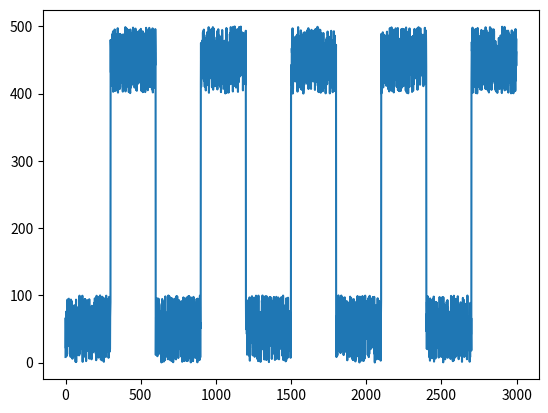

Reproduce this figure in Python.
import numpy as np
import scipy.stats as stats
import matplotlib.pyplot as plt

# Detect Locations of Sudden Changes in Signal
def delta_slope(series,tail_dist=10,lead_dist=10, advance = 50,threshold=1.1 ,back=0):
    """
    Identify locations of sudden change using a 3-Node Stencil
    Very High Sensitivity 
    Does Very Poorly in Presence of Noise
    """
    out = []   
    temp=0

    tail=0
    center = tail_dist
    lead_dist = tail_dist+lead_dist
    while(center<(len(series)-lead_dist)):
        tail = center-tail_dist
        lead = center+lead_dist
        
        temp = np.abs(series[lead]-series[center])/np.abs(series[center]-series[tail])
        if( temp>threshold ):
            out.append(center-back)
            center+=advance
            continue
        center+=1  
    return out
    
    
def delta_outlier(series, window=30, advance = 50, Z=3,back=1):
    """
    Identify locations of sudden change accounting for Gaussian Noise 
    Moderate Sensitivity
    Very Robust to Noise
    """
    
    if advance<window:
        print('Advance Must Be Greater Than or Equal to Window')
        return
    
    out = []
    
    S = np.std(series[0:window])
    X_bar= np.mean(series[0:window])
    i=window
    while(i<(len(series))):
        if(np.abs(series[i]-X_bar)>Z*S):
            out.append(i-back)
            i+=advance
            S = np.std(series[i-window:i])
            X_bar= np.mean(series[i-window:i])
            continue
        i+=1        
    return out

# Calculate Rates of Sudden Change
def delta_rate(series,start_indxs,end_indxs,base_dist=50, span_dist=50,threshold=0.9):
    """
    Counts the number of samples it takes for the change in signal to reach
    the fraction of the maximum change specified by threshold
    """
    
    if len(start_indxs)!=len(end_indxs):
        print('Start Indices and End Indices Must Have Same Length')
        return
        
    out=[]
    baseline=0
    span=0
    delta100=0
    for i in range(len(start_indxs)):
        baseline = np.mean(series[(start_indxs[i]-base_dist):start_indxs[i]])
        span = np.mean(series[(end_indxs[i]-span_dist):end_indxs[i]])
        delta100=np.abs(span-baseline)
        
        count=0
        indx=start_indxs[i]        
        while(np.abs(series[indx]-baseline)<threshold*delta100):
            count+=1
            indx+=1    
        out.append(count)
        
    return out
    
# Detect Sudden Change is Signal Noise (Assumming Gaussian Noise)
def delta_noise_norm(series,window=50, alpha=0.05):
    out = []
    
    F_crit=stats.f.ppf(1-alpha, window, window, loc=0, scale=1)
    
    indx=1
    ref_var=np.var(series[0:window])
    test_var=np.var(series[1:window+1])
    while(indx<len(series)-window):
        if test_var>ref_var:
            F=test_var/ref_var
        else:
            F=ref_var/test_var
    
        if F>F_crit:
            out.append(indx)
            ref_var=np.var(series[indx:indx+window])
            test_var=np.var(series[indx+1:indx+window+1])
            continue
        
        indx+=1
        test_var=np.var(series[indx:indx+1])

        
    
    
    
## CODE TESTING
    
# Test Sequence (Clean Signal)
testA = np.zeros(300)
testA = np.append(testA,np.ones(300)*400)
testA = np.append(testA,np.zeros(300))
testA = np.append(testA,np.ones(300)*400)
testA = np.append(testA,np.zeros(300))
testA = np.append(testA,np.ones(300)*400)
testA = np.append(testA,np.zeros(300))
testA = np.append(testA,np.ones(300)*400)
testA = np.append(testA,np.zeros(300))
testA = np.append(testA,np.ones(300)*400)

#Noise Signal
noise = np.random.rand(len(testA))*100

#Noisy Signal
noisy_testA =testA+noise
plt.plot(noisy_testA)

a=delta_outlier(noisy_testA,window=30, advance = 30, Z=3,back=1)
if len(a)%2!=0 :
    a.append(len(noisy_testA))
start = a[0::2]
end=a[1::2]

#T90=delta_rate(noisy_testA,start,end)
#print(delta_slope(testA,tail_dist=2,lead_dist=2, advance = 10,threshold=1.2 ,back=1))
#print(delta_outlier(test,advance=30,Z=3))
